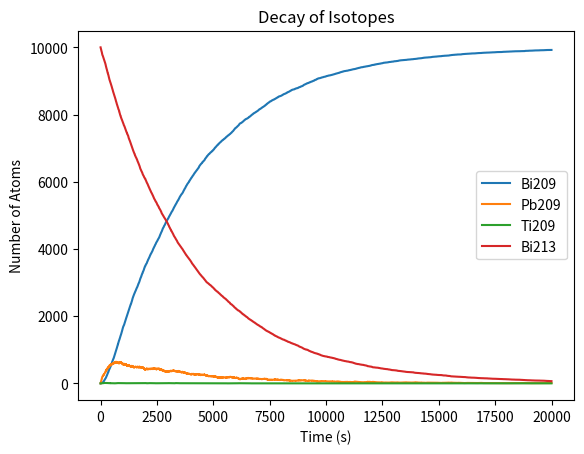

The script that saved this image:
import numpy as np
import matplotlib.pyplot as plt
from random import random

random()

h = 1 

Bi209 = 0
Pb209 = 0
Ti209 = 0
Bi213 = 10000

pPb = 1 - 2**(-h/3.3/60)
pTi = 1 - 2**(-h/2.2/60)
pBi = 1 - 2**(-h/46/60)

Bi209_list = []
Pb209_list = []
Ti209_lsit = []
Bi213_list = []

t = np.arange(0,2e4,h)
for ti in t:
	Bi209_list.append(Bi209)
	Pb209_list.append(Pb209)
	Ti209_lsit.append(Ti209)
	Bi213_list.append(Bi213)
	
	for i in range(Pb209):
		if random()<pPb:
			Pb209-=1
			Bi209+=1
	
	for i in range(Ti209):
		if random()<pTi:
			Ti209-=1
			Pb209+=1
	
	for i in range(Bi213):
		if random()<pBi:
			Bi213 -=1
			if random()<0.9791:
				Pb209+=1
			else:
				Ti209+=1
				
plt.plot(t,Bi209_list,label='Bi209')
plt.plot(t,Pb209_list,label='Pb209')
plt.plot(t,Ti209_lsit,label='Ti209')
plt.plot(t,Bi213_list,label='Bi213')
plt.legend()
plt.xlabel('Time (s)')
plt.ylabel('Number of Atoms')
plt.title('Decay of Isotopes')
plt.savefig("Decay.png")
plt.show()